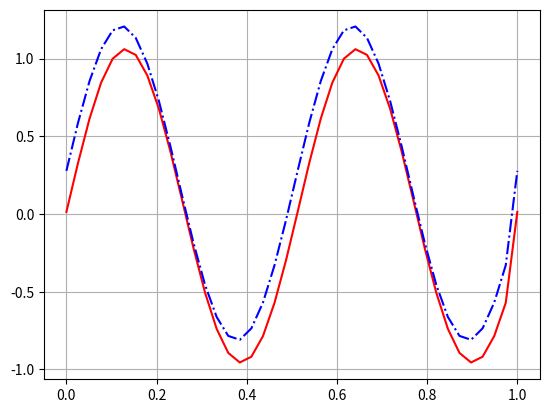

Reproduce this figure in Python.
#!/usr/bin/env python3
# -*- coding: utf-8 -*-
"""
Created on Mon Dec  3 15:22:26 2018

@author: maritkollstuen
"""

import numpy as np
import matplotlib.pyplot as plt



def periodic_matrix(n_rows, n_cols):
    A = np.zeros((n_rows, n_cols))
    for i in range(0,n_rows):
        for j in range(0,n_cols):
            if i == j:
                A[i, j] = 2.0
            elif abs(i-j) ==1:
                A[i,j] = -1.0
    A[0, n_cols-1] = -1.0
    A[n_rows -1, 0] = -1.0
    
    return A


def initialize(N, dx):
    init_psi = np.zeros(N)
    init_zeta = np.zeros(N)

    for i in range(0, N-1):
        x = i*dx
        init_psi[i] = np.sin(4.0*np.pi*x)
        init_zeta[i] = -16.0*np.pi**2*np.sin(4.0*np.pi*x)

    return init_psi, init_zeta

def euler_fwd(N_x, dx, T, dt):
    psi_0, zeta_0 = initialize(N_x, dx)
    alpha = dt/(2*dx)
    dx2 = dx**2
    
    psi_prev = np.zeros(N_x)
    psi_curr = np.zeros(N_x)
    zeta_prev = np.zeros(N_x)
    zeta_curr = np.zeros(N_x)

    
    rhs_poisson = np.zeros(N_x-1)
    A = periodic_matrix(int(N_x-1),int(N_x-1))
    
    
    psi_prev  = psi_0
    zeta_prev = zeta_0
    
    outstuff = np.zeros((N_x-1, int(float(T)/dt)+1))
    t = 0.0
    n = 0

    while t < T:
#        #forward Euler:
        for i in range(1, N_x-1):
            zeta_curr[i] = zeta_prev[i] + alpha*(psi_prev[i+1] - psi_prev[i-1])
            
        zeta_curr[0] = zeta_prev[0] + alpha*(psi_prev[1] - psi_prev[N_x -2])
        zeta_curr[N_x-1] = zeta_curr[0]
    
        for i in range(0, N_x-1):
            rhs_poisson[i] = -dx2*zeta_curr[i]
#        print(zeta_curr[0:5])
#        print('-----')
        psi_curr = np.linalg.solve(A, rhs_poisson)
        
        psi_curr[-1] = psi_curr[0]
        
        for i in range(0, N_x-1):
            psi_prev[i] = psi_curr[i]
            zeta_prev[i] = zeta_curr[i]
        
        t += dt
        if (n % 20 == 0):
            outstuff[:, n] = psi_curr[:]
 
        n += 1

    return outstuff   
        
def center(N_x, dx, T, dt):
    psi_0, zeta_0 = initialize(N_x, dx)
    alpha = dt/(2*dx)
    gamma =  dt/dx
    dx2 = dx**2
    
    psi_prev = np.zeros(N_x)
    psi_curr = np.zeros(N_x)
    zeta_prev = np.zeros(N_x)
    zeta_pp = np.zeros(N_x)
    zeta_curr = np.zeros(N_x)

    
    rhs_poisson = np.zeros(N_x-1)
    A = periodic_matrix(int(N_x-1),int(N_x-1))
    
    psi_prev  = psi_0
    zeta_pp = zeta_0

    #initial Euler:
    for i in range(1, N_x-1):
        zeta_prev[i] = zeta_0[i] - alpha*(psi_0[i+1] - psi_0[i-1])

    zeta_prev[0] = zeta_0[0] + alpha*(psi_0[N-2] - psi_0[1])
    zeta_prev[N-1] = zeta_prev[0]    
    
#    for i in range(0, N_x-1):
#        rhs_poisson[i] = -dx2*zeta_prev[i]        
#    print(zeta_prev[0:5])
#    print('-----')
#    psi_prev = np.linalg.solve(A, rhs_poisson)
#
#    psi_prev[-1] = psi_prev[0]
#    
    
    outstuff = np.zeros((N_x-1, int(float(T)/dt)+1))
    t = 0.0
    n = 0
    
    while t < T:
        #forward Euler:
        for i in range(1, N_x-1):
            zeta_curr[i] = zeta_pp[i] - gamma*(psi_prev[i+1] - psi_prev[i-1])
        
        zeta_curr[0] = zeta_pp[0] + gamma*(psi_prev[N-2] - psi_prev[1])
        zeta_curr[-1] = zeta_curr[0]
        
        for i in range(0, N_x-1):
            rhs_poisson[i] = -dx2*zeta_curr[i]
#            print(zeta_curr[0:5])
#            print('-----')

        psi_curr = np.linalg.solve(A, rhs_poisson)

        psi_curr[-1] = psi_curr[0]
        
        
        for i in range(0, N_x-1):
            psi_prev[i] = psi_curr[i]
            zeta_pp[i] = zeta_prev[i]
            zeta_prev[i] = zeta_curr[i]
        
        t += dt
        if (n % 20 == 0):
            outstuff[:, n] = psi_curr[:]

        n += 1

    return outstuff   


        
if __name__ == "__main__":

    T = 150
    dt = 0.5
    
    dx = 1.0/40
    L = 1.0
    N = int(L/dx + 1)
    


    outstuff= euler_fwd(N, dx, T, dt)
    outstuff2 = center(N, dx, T, dt)
    
#    psiE_gauss = euler(init_psi_gauss, init_zeta_gauss, N, dx, T, dt)
#    psiLF_gauss = leapfrog(init_psi_gauss, init_zeta_gauss, N, dx, T, dt)
    
    x = np.linspace(0, 1, N-1)
    
    plt.figure()
    plt.plot(x, outstuff[:, 0], 'r-')
    plt.plot(x, outstuff2[:,0], 'b-.')
    plt.grid()

    
#    plt.figure()
#    plt.plot(x, psiE_gauss[1:N-3], 'r-')
#    plt.plot(x, psiLF_gauss[1:N-3], 'b-.')       
        
        
        
        
        
        
        

    
    